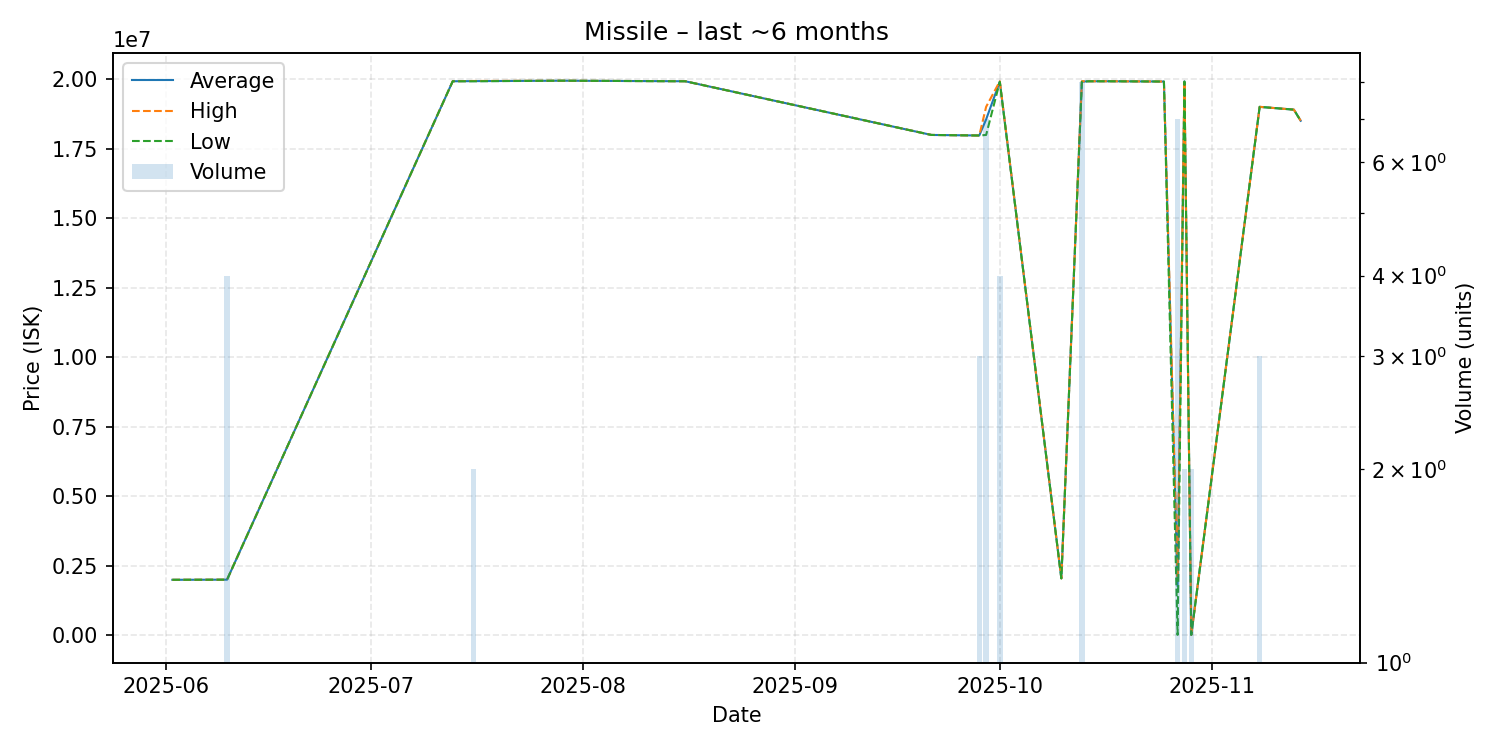

The data file committed next to this chart (first rows):
date, average, highest, lowest, order_count, volume
2025-06-02, 1995000, 1995000, 1995000, 1, 1
2025-06-10, 2000000, 2000000, 2000000, 1, 4
2025-07-13, 19920000, 19920000, 19920000, 1, 1
2025-07-16, 19925000, 19930000, 19920000, 2, 2
2025-07-29, 19940000, 19940000, 19940000, 1, 1
2025-08-16, 19920000, 19920000, 19920000, 1, 1
2025-09-21, 17990000, 17990000, 17990000, 1, 1
2025-09-28, 17970000, 17970000, 17970000, 2, 3
2025-09-29, 18548571, 19000000, 17990000, 4, 7
2025-10-01, 19905000, 19920000, 19900000, 4, 4
2025-10-10, 2047000, 2047000, 2047000, 1, 1
2025-10-13, 19906250, 19920000, 19900000, 7, 8
2025-10-14, 19920000, 19920000, 19920000, 1, 1
2025-10-16, 19920000, 19920000, 19920000, 1, 1
2025-10-17, 19920000, 19920000, 19920000, 1, 1
2025-10-25, 19910000, 19910000, 19910000, 1, 1
2025-10-27, 1755571, 2047000, 15000, 4, 7
2025-10-28, 19915000, 19920000, 19910000, 2, 2
2025-10-29, 15000, 15000, 15000, 1, 2
2025-11-08, 19000000, 19000000, 19000000, 1, 3
2025-11-13, 18900000, 18900000, 18900000, 1, 1
2025-11-14, 18500000, 18500000, 18500000, 1, 1
